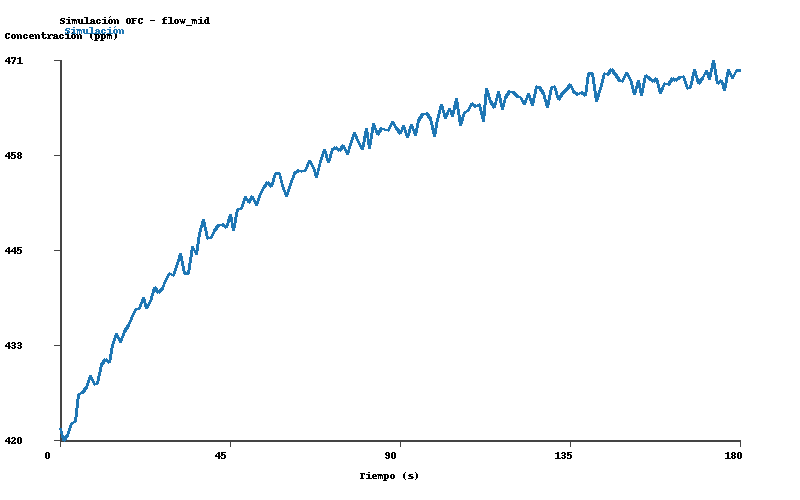

The table this chart was drawn from, first rows:
time_s, C_ppm
0.0, 421.8
1.0, 420.3
2.0, 420.9
3.0, 422.5
4.0, 422.7
5.0, 426.3
6.0, 426.5
7.0, 427.2
8.0, 428.8
9.0, 427.6
10.0, 427.7
11.0, 430.2
12.0, 431
13.0, 430.6
14.0, 432.7
15.0, 434.4
16.0, 433.2
17.0, 434.6
18.0, 435.5
19.0, 436.3
20.0, 437.5
21.0, 437.7
22.0, 439.2
23.0, 437.6
24.0, 438.6
25.0, 440.5
26.0, 439.8
27.0, 440.3
28.0, 441.4
29.0, 442.4
30.0, 442.1
31.0, 443.7
32.0, 445
33.0, 442.4
34.0, 442.4
35.0, 445.9
36.0, 444.9
37.0, 447.6
38.0, 449.5
39.0, 446.9
40.0, 447.1
41.0, 448
42.0, 448.7
43.0, 448.8
44.0, 448.4
45.0, 450.1
46.0, 448.1
47.0, 450.9
48.0, 451
49.0, 452.5
50.0, 451.8
51.0, 452.5
52.0, 451.4
53.0, 452.9
54.0, 453.8
55.0, 454.4
56.0, 453.8
57.0, 455.6
58.0, 455.6
59.0, 454
... 121 more rows
